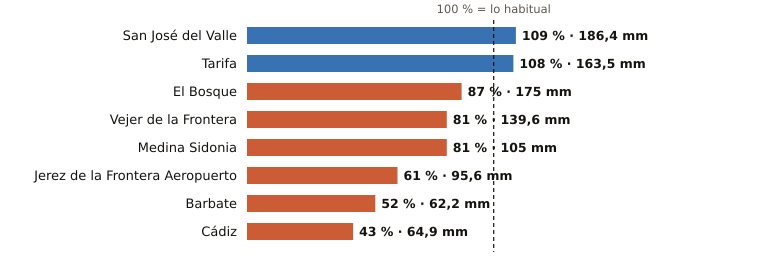

Source data for this figure (header and first rows):
estacion, provincia, indicativo, mm_otono, referencia_mm, pct, periodo_referencia, hasta, hora
San José del Valle, Cádiz, 5950X, 186.4, 170.3, 109, 2008-2025, 2026-11-18, 12
Tarifa, Cádiz, 6001, 163.5, 151.3, 108, 1991-2020, 2026-11-18, 12
El Bosque, Cádiz, 5941X, 175.0, 200.4, 87, 2008-2025, 2026-11-18, 11
Vejer de la Frontera, Cádiz, 5995B, 139.6, 173.4, 81, 1991-2020, 2026-11-18, 12
Medina Sidonia, Cádiz, 5983X, 105.0, 129.9, 81, 2006-2025, 2026-11-18, 11
Jerez de la Frontera Aeropuerto, Cádiz, 5960, 95.6, 157.2, 61, 1991-2020, 2026-11-18, 12
Barbate, Cádiz, 5996B, 62.2, 119.3, 52, 2010-2025, 2026-11-18, 11
Cádiz, Cádiz, 5973, 64.9, 150.7, 43, 1991-2020, 2026-11-18, 12
